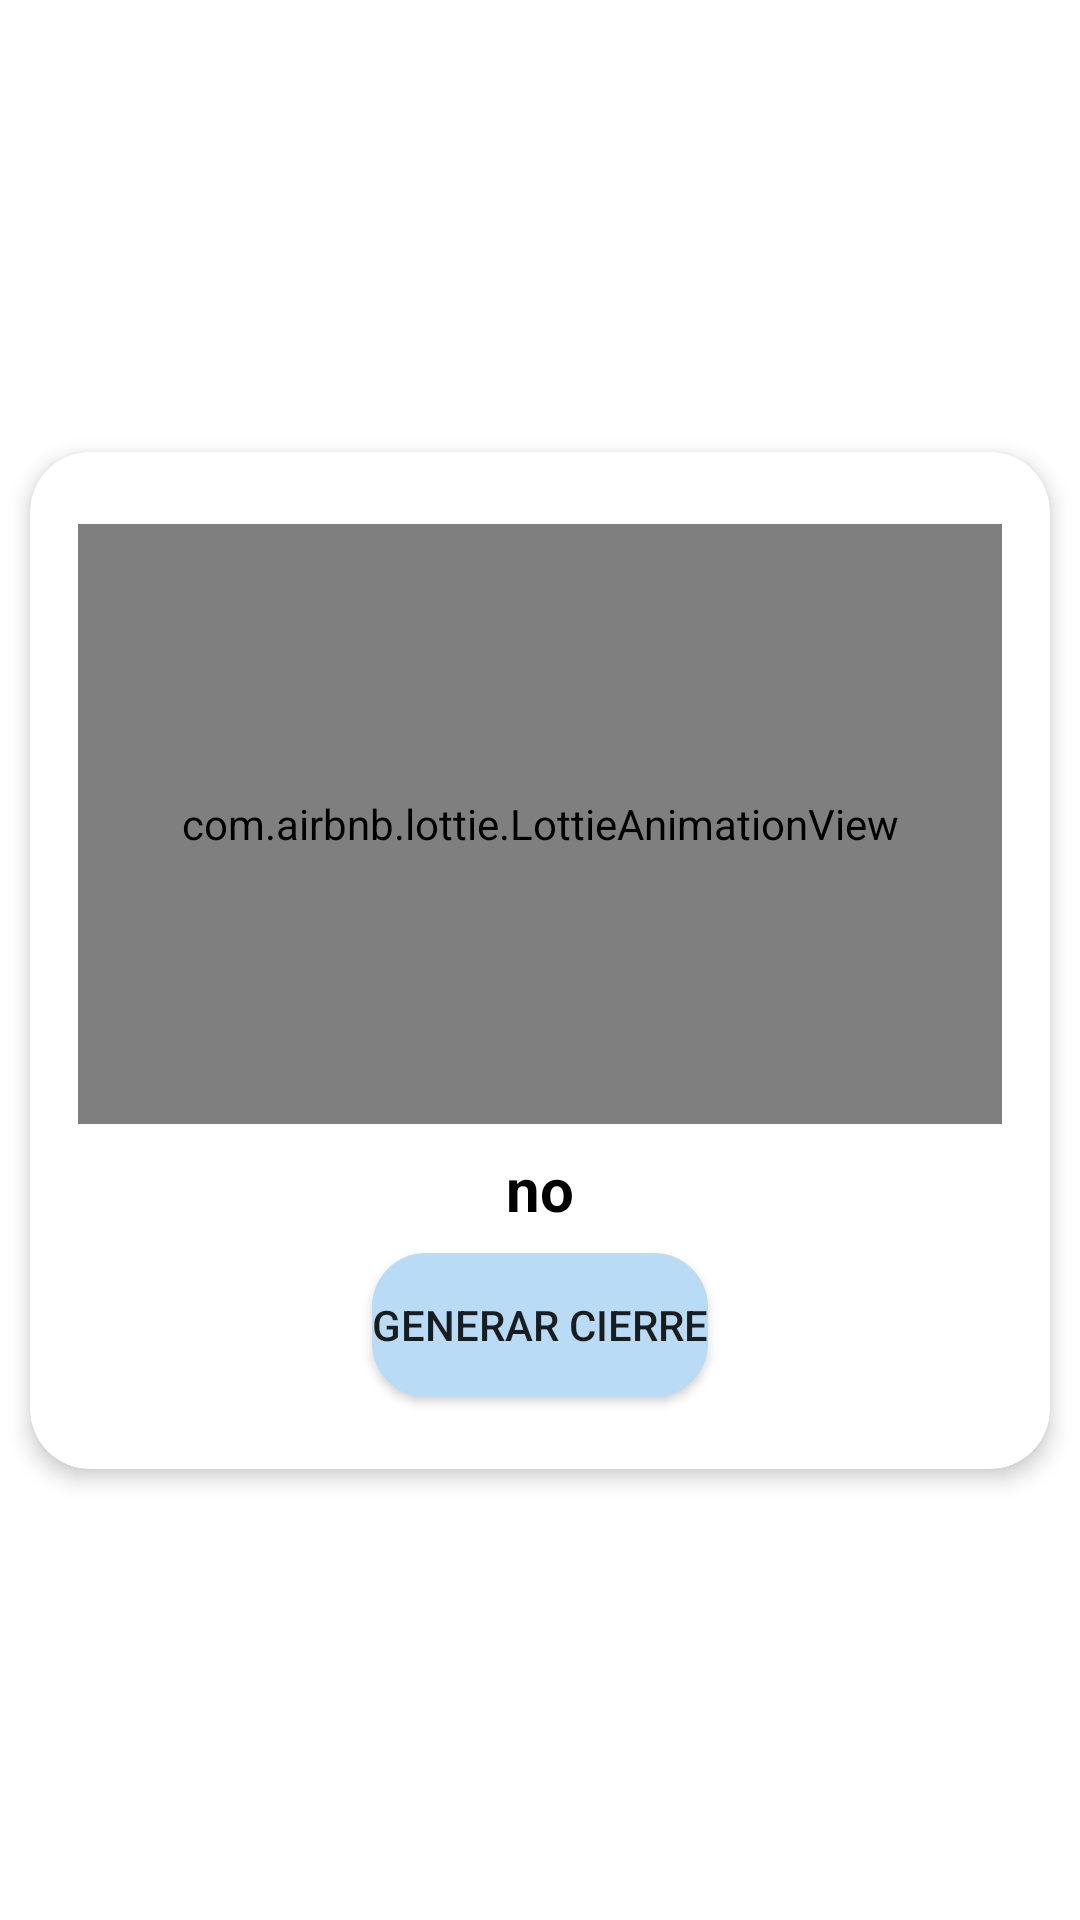

This screen was rendered from an Android layout file. Write that file and the resources it references.
<!-- AndroidManifest.xml: application theme Theme.ElParaiso -->
<!-- res/layout/alert_cierre.xml -->
<?xml version="1.0" encoding="utf-8"?>
<androidx.constraintlayout.widget.ConstraintLayout xmlns:android="http://schemas.android.com/apk/res/android"
    android:layout_width="match_parent"
    android:layout_height="wrap_content"
    xmlns:app="http://schemas.android.com/apk/res-auto"
    xmlns:tools="http://schemas.android.com/tools">

    <androidx.cardview.widget.CardView
        android:layout_width="match_parent"
        android:layout_height="wrap_content"
        android:animateLayoutChanges="true"
        app:cardBackgroundColor="@color/white"
        app:cardCornerRadius="20dp"
        app:cardElevation="4dp"
        app:cardUseCompatPadding="true"
        app:layout_constraintBottom_toBottomOf="parent"
        app:layout_constraintEnd_toEndOf="parent"
        app:layout_constraintStart_toStartOf="parent"
        app:layout_constraintTop_toTopOf="parent">

        <androidx.constraintlayout.widget.ConstraintLayout
            android:layout_width="match_parent"
            android:layout_height="wrap_content">

            <ScrollView
                android:layout_width="match_parent"
                android:layout_height="wrap_content"
                app:layout_constraintBottom_toBottomOf="parent"
                app:layout_constraintEnd_toEndOf="parent"
                app:layout_constraintHorizontal_bias="1.0"
                app:layout_constraintStart_toStartOf="parent"
                app:layout_constraintTop_toTopOf="parent"
                app:layout_constraintVertical_bias="0.42">

                <androidx.constraintlayout.widget.ConstraintLayout
                    android:layout_width="match_parent"
                    android:layout_height="match_parent">

                    <com.airbnb.lottie.LottieAnimationView
                        android:id="@+id/LavCierre"
                        android:layout_width="0dp"
                        android:layout_height="200dp"
                        android:layout_marginStart="16dp"
                        android:layout_marginTop="24dp"
                        android:layout_marginEnd="16dp"
                        app:layout_constraintEnd_toEndOf="parent"
                        app:layout_constraintStart_toStartOf="parent"
                        app:layout_constraintTop_toTopOf="parent"
                        tools:srcCompat="@tools:sample/avatars" />

                    <TextView
                        android:id="@+id/tvDescripcionCierre"
                        android:layout_width="0dp"
                        android:layout_height="wrap_content"
                        android:layout_marginStart="24dp"
                        android:layout_marginTop="8dp"
                        android:layout_marginEnd="24dp"
                        android:gravity="center"
                        android:text="no"
                        android:textColor="@color/black"
                        android:textSize="20sp"
                        android:textStyle="bold"
                        app:layout_constraintEnd_toEndOf="parent"
                        app:layout_constraintHorizontal_bias="0.0"
                        app:layout_constraintStart_toStartOf="parent"
                        app:layout_constraintTop_toBottomOf="@+id/LavCierre" />

                    <Button
                        android:id="@+id/btGenerar"
                        android:layout_width="wrap_content"
                        android:layout_height="wrap_content"
                        android:layout_marginTop="8dp"
                        android:layout_marginBottom="24dp"
                        android:text="@string/generar"
                        android:background="@drawable/boton_agregar"
                        app:backgroundTint="@null"
                        app:layout_constraintBottom_toBottomOf="parent"
                        app:layout_constraintEnd_toEndOf="parent"
                        app:layout_constraintStart_toStartOf="parent"
                        app:layout_constraintTop_toBottomOf="@+id/tvDescripcionCierre" />

                </androidx.constraintlayout.widget.ConstraintLayout>

            </ScrollView>

        </androidx.constraintlayout.widget.ConstraintLayout>

    </androidx.cardview.widget.CardView>

</androidx.constraintlayout.widget.ConstraintLayout>
<!-- resources referenced by this layout -->
<resources>
  <color name="black">#FF000000</color>
  <color name="white">#FFFFFFFF</color>
  <!-- drawable boton_agregar (drawable) -->
  <?xml version="1.0" encoding="utf-8"?>
  <shape
      xmlns:android="http://schemas.android.com/apk/res/android"
      android:shape="rectangle">
  
      
      <solid
          android:color="@color/bt" >
      </solid>
  
      
      <corners
          android:radius="18dp"   >
      </corners>
  
  </shape>
  <string name="generar">Generar cierre</string>
  <style name="Theme.ElParaiso" parent="Theme.MaterialComponents.DayNight.DarkActionBar">
          
          <item name="colorPrimary">@color/purple_500</item>
          <item name="colorPrimaryVariant">@color/purple_700</item>
          <item name="colorOnPrimary">@color/white</item>
          
          <item name="colorSecondary">@color/teal_200</item>
          <item name="colorSecondaryVariant">@color/teal_700</item>
          <item name="colorOnSecondary">@color/black</item>
          
          <item name="android:statusBarColor">@color/purple_500</item>
          
      </style>
  <color name="bt">#B9DBF6</color>
  <color name="purple_500">#2196F3</color>
  <color name="purple_700">#2196F3</color>
  <color name="teal_200">#FF03DAC5</color>
  <color name="teal_700">#FF018786</color>
</resources>
